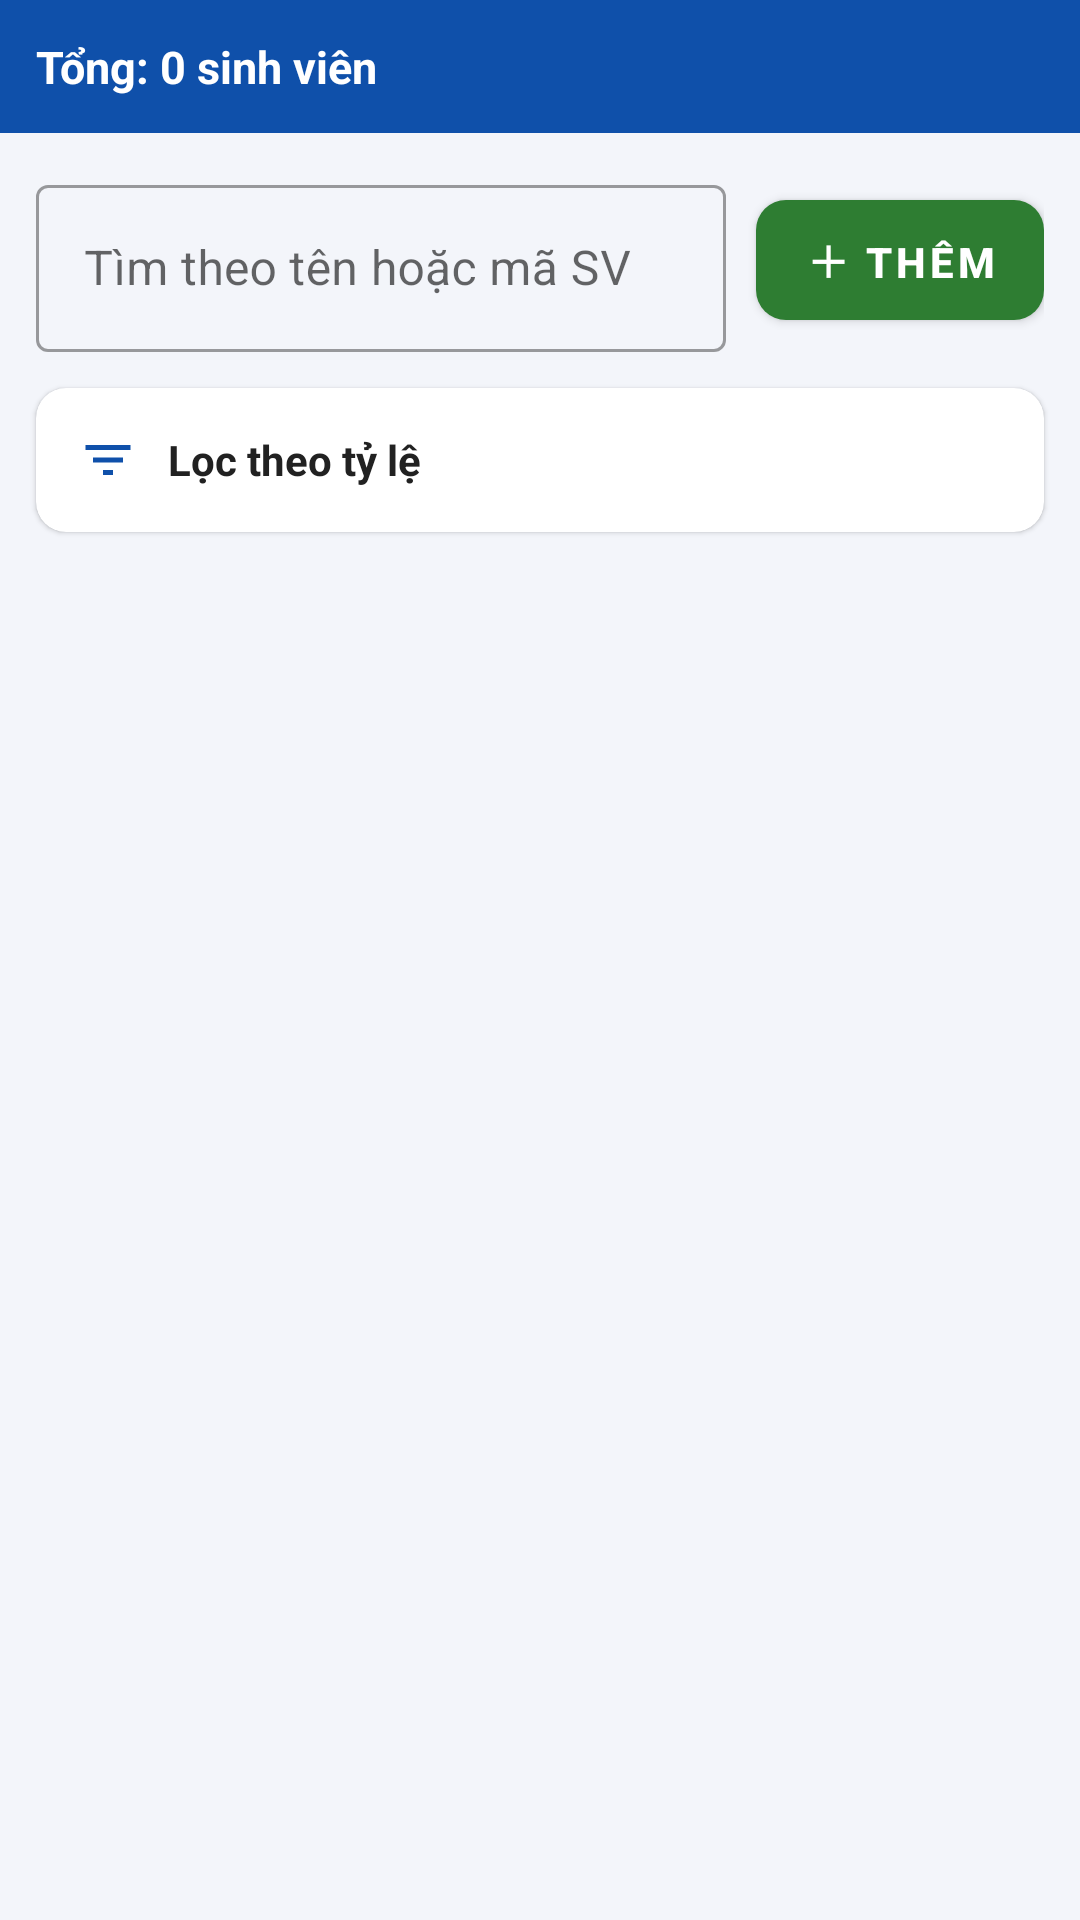

Write the Android layout XML for this screen, with the resource values it uses.
<!-- AndroidManifest.xml: application theme Theme.AttendanceApp -->
<!-- res/layout/fragment_students_tab.xml -->
<?xml version="1.0" encoding="utf-8"?>
<LinearLayout xmlns:android="http://schemas.android.com/apk/res/android"
    xmlns:app="http://schemas.android.com/apk/res-auto"
    android:layout_width="match_parent"
    android:layout_height="match_parent"
    android:orientation="vertical"
    android:background="@color/home_bg">

    <LinearLayout
        android:layout_width="match_parent"
        android:layout_height="wrap_content"
        android:background="@color/primary_blue"
        android:padding="12dp">
        <TextView
            android:id="@+id/tv_student_count"
            android:layout_width="match_parent"
            android:layout_height="wrap_content"
            android:text="Tổng: 0 sinh viên"
            android:textColor="@color/white"
            android:textSize="15sp"
            android:textStyle="bold" />
    </LinearLayout>

    <LinearLayout
        android:layout_width="match_parent"
        android:layout_height="wrap_content"
        android:orientation="horizontal"
        android:padding="12dp"
        android:gravity="center_vertical">

        <com.google.android.material.textfield.TextInputLayout
            android:id="@+id/til_search"
            style="@style/Widget.MaterialComponents.TextInputLayout.OutlinedBox"
            android:layout_width="0dp"
            android:layout_height="wrap_content"
            android:layout_weight="1"
            android:hint="Tìm theo tên hoặc mã SV">

            <com.google.android.material.textfield.TextInputEditText
                android:id="@+id/et_search"
                android:layout_width="match_parent"
                android:layout_height="wrap_content"
                android:imeOptions="actionSearch"
                android:inputType="textPersonName"
                android:maxLines="1" />
        </com.google.android.material.textfield.TextInputLayout>

        <com.google.android.material.button.MaterialButton
            android:id="@+id/btn_add_student"
            android:layout_width="wrap_content"
            android:layout_height="52dp"
            android:layout_marginStart="10dp"
            android:text="＋ Thêm"
            android:textStyle="bold"
            app:cornerRadius="10dp"
            app:backgroundTint="@color/accent_green" />
    </LinearLayout>

    
    <com.google.android.material.card.MaterialCardView
        android:layout_width="match_parent"
        android:layout_height="wrap_content"
        android:layout_marginStart="12dp"
        android:layout_marginEnd="12dp"
        android:layout_marginBottom="4dp"
        app:cardCornerRadius="10dp"
        app:cardElevation="1dp">

        <LinearLayout
            android:layout_width="match_parent"
            android:layout_height="wrap_content"
            android:orientation="vertical">

            
            <LinearLayout
                android:id="@+id/ll_filter_header"
                android:layout_width="match_parent"
                android:layout_height="wrap_content"
                android:orientation="horizontal"
                android:gravity="center_vertical"
                android:paddingStart="14dp"
                android:paddingEnd="10dp"
                android:paddingTop="12dp"
                android:paddingBottom="12dp"
                android:background="?attr/selectableItemBackground"
                android:clickable="true"
                android:focusable="true">

                <ImageView
                    android:layout_width="20dp"
                    android:layout_height="20dp"
                    android:layout_marginEnd="10dp"
                    android:src="@drawable/ic_filter_list"
                    android:contentDescription="Bộ lọc" />

                <TextView
                    android:id="@+id/tv_filter_summary"
                    android:layout_width="0dp"
                    android:layout_height="wrap_content"
                    android:layout_weight="1"
                    android:text="Lọc theo tỷ lệ"
                    android:textColor="@color/text_primary"
                    android:textSize="14sp"
                    android:textStyle="bold" />

                <ImageView
                    android:id="@+id/iv_filter_arrow"
                    android:layout_width="24dp"
                    android:layout_height="24dp"
                    android:src="@drawable/ic_arrow_drop_down"
                    android:contentDescription="Mở/đóng bộ lọc" />
            </LinearLayout>

            
            <LinearLayout
                android:id="@+id/ll_filter_panel"
                android:layout_width="match_parent"
                android:layout_height="wrap_content"
                android:orientation="vertical"
                android:paddingStart="14dp"
                android:paddingEnd="14dp"
                android:paddingBottom="12dp"
                android:visibility="gone">

                <View
                    android:layout_width="match_parent"
                    android:layout_height="1dp"
                    android:layout_marginBottom="10dp"
                    android:background="@color/divider" />

                <TextView
                    android:layout_width="wrap_content"
                    android:layout_height="wrap_content"
                    android:text="Lọc theo"
                    android:textColor="@color/text_secondary"
                    android:textSize="13sp" />

                <com.google.android.material.chip.ChipGroup
                    android:id="@+id/chip_group_filter"
                    android:layout_width="match_parent"
                    android:layout_height="wrap_content"
                    android:layout_marginTop="6dp"
                    app:singleLine="true"
                    app:singleSelection="true"
                    app:selectionRequired="true">

                    <com.google.android.material.chip.Chip
                        android:id="@+id/chip_attendance_rate"
                        style="@style/Widget.MaterialComponents.Chip.Filter"
                        android:layout_width="wrap_content"
                        android:layout_height="wrap_content"
                        android:text="Tỷ lệ điểm danh"
                        android:textColor="@color/chip_text_selector"
                        android:checked="true"
                        app:chipBackgroundColor="@color/chip_bg_selector"
                        app:checkedIconTint="@android:color/white" />

                    <com.google.android.material.chip.Chip
                        android:id="@+id/chip_absence_rate"
                        style="@style/Widget.MaterialComponents.Chip.Filter"
                        android:layout_width="wrap_content"
                        android:layout_height="wrap_content"
                        android:text="Tỷ lệ vắng"
                        android:textColor="@color/chip_text_selector"
                        app:chipBackgroundColor="@color/chip_bg_selector"
                        app:checkedIconTint="@android:color/white" />
                </com.google.android.material.chip.ChipGroup>

                <LinearLayout
                    android:layout_width="match_parent"
                    android:layout_height="wrap_content"
                    android:orientation="horizontal"
                    android:layout_marginTop="6dp"
                    android:gravity="center_vertical">

                    <com.google.android.material.textfield.TextInputLayout
                        android:id="@+id/til_filter_percent"
                        style="@style/Widget.MaterialComponents.TextInputLayout.OutlinedBox"
                        android:layout_width="0dp"
                        android:layout_height="wrap_content"
                        android:layout_weight="1"
                        android:hint="Tỷ lệ tối thiểu (≥)"
                        app:suffixText="%">

                        <com.google.android.material.textfield.TextInputEditText
                            android:id="@+id/et_filter_percent"
                            android:layout_width="match_parent"
                            android:layout_height="wrap_content"
                            android:imeOptions="actionDone"
                            android:inputType="number"
                            android:maxLength="3"
                            android:maxLines="1" />
                    </com.google.android.material.textfield.TextInputLayout>

                    <com.google.android.material.button.MaterialButton
                        android:id="@+id/btn_clear_filter"
                        style="@style/Widget.MaterialComponents.Button.TextButton"
                        android:layout_width="wrap_content"
                        android:layout_height="wrap_content"
                        android:layout_marginStart="4dp"
                        android:text="Xóa lọc"
                        android:textColor="@color/error_red" />
                </LinearLayout>
            </LinearLayout>
        </LinearLayout>
    </com.google.android.material.card.MaterialCardView>

    <TextView
        android:id="@+id/tv_empty"
        android:layout_width="match_parent"
        android:layout_height="wrap_content"
        android:gravity="center"
        android:padding="32dp"
        android:text="Chưa có sinh viên nào"
        android:textColor="@color/text_secondary"
        android:textSize="15sp"
        android:visibility="gone" />

    <androidx.recyclerview.widget.RecyclerView
        android:id="@+id/rv_students"
        android:layout_width="match_parent"
        android:layout_height="match_parent" />
</LinearLayout>
<!-- resources referenced by this layout -->
<resources>
  <color name="accent_green">#2E7D32</color>
  <color name="divider">#E0E0E0</color>
  <color name="error_red">#C62828</color>
  <color name="home_bg">#F3F5FA</color>
  <color name="primary_blue">#0f50aa</color>
  <color name="text_primary">#212121</color>
  <color name="text_secondary">#757575</color>
  <color name="white">#FFFFFF</color>
  <!-- drawable ic_filter_list (drawable) -->
  <?xml version="1.0" encoding="utf-8"?>
  <vector xmlns:android="http://schemas.android.com/apk/res/android"
      android:width="24dp"
      android:height="24dp"
      android:viewportWidth="24"
      android:viewportHeight="24">
      <path
          android:fillColor="@color/primary_blue"
          android:pathData="M10,18h4v-2h-4v2zM3,6v2h18V6H3zM6,13h12v-2H6v2z" />
  </vector>
  <style name="Theme.AttendanceApp" parent="Theme.MaterialComponents.DayNight.DarkActionBar">
          <item name="colorPrimary">@color/primary_blue</item>
          <item name="colorPrimaryVariant">@color/primary_dark</item>
          <item name="colorOnPrimary">@color/white</item>
          <item name="colorSecondary">@color/primary_light</item>
          <item name="colorSecondaryVariant">@color/primary_dark</item>
          <item name="colorOnSecondary">@color/white</item>
          <item name="android:colorBackground">@color/background</item>
          <item name="android:statusBarColor">@color/primary_dark</item>
          <item name="windowActionBar">false</item>
          <item name="windowNoTitle">true</item>
      </style>
  <color name="primary_dark">#0D47A1</color>
  <color name="primary_light">#0f50aa</color>
  <color name="background">#F5F5F5</color>
</resources>
